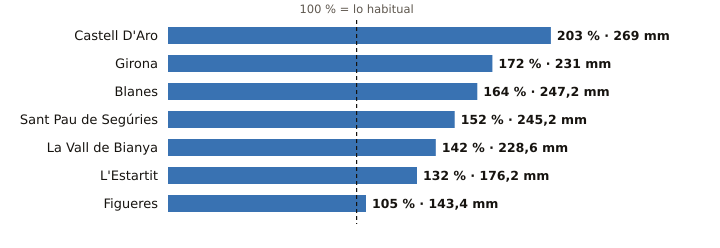

Values plotted in this chart, from the file beside it:
estacion, provincia, indicativo, mm_otono, referencia_mm, pct, periodo_referencia, hasta, hora
Castell D'Aro, Girona, 0284X, 269.0, 132.8, 203, 2009-2025, 2026-10-30, 6
Girona, Girona, 0370E, 231.0, 134.0, 172, 2009-2025, 2026-10-30, 7
Blanes, Girona, 0281Y, 247.2, 150.7, 164, 2009-2025, 2026-10-30, 6
Sant Pau de Segúries, Girona, 0312X, 245.2, 161.7, 152, 2009-2025, 2026-10-30, 6
La Vall de Bianya, Girona, 0394X, 228.6, 161.2, 142, 2006-2025, 2026-10-30, 7
L'Estartit, Girona, 0385X, 176.2, 133.0, 132, 2005-2025, 2026-10-30, 7
Figueres, Girona, 0429X, 143.4, 136.8, 105, 2009-2025, 2026-10-30, 7
